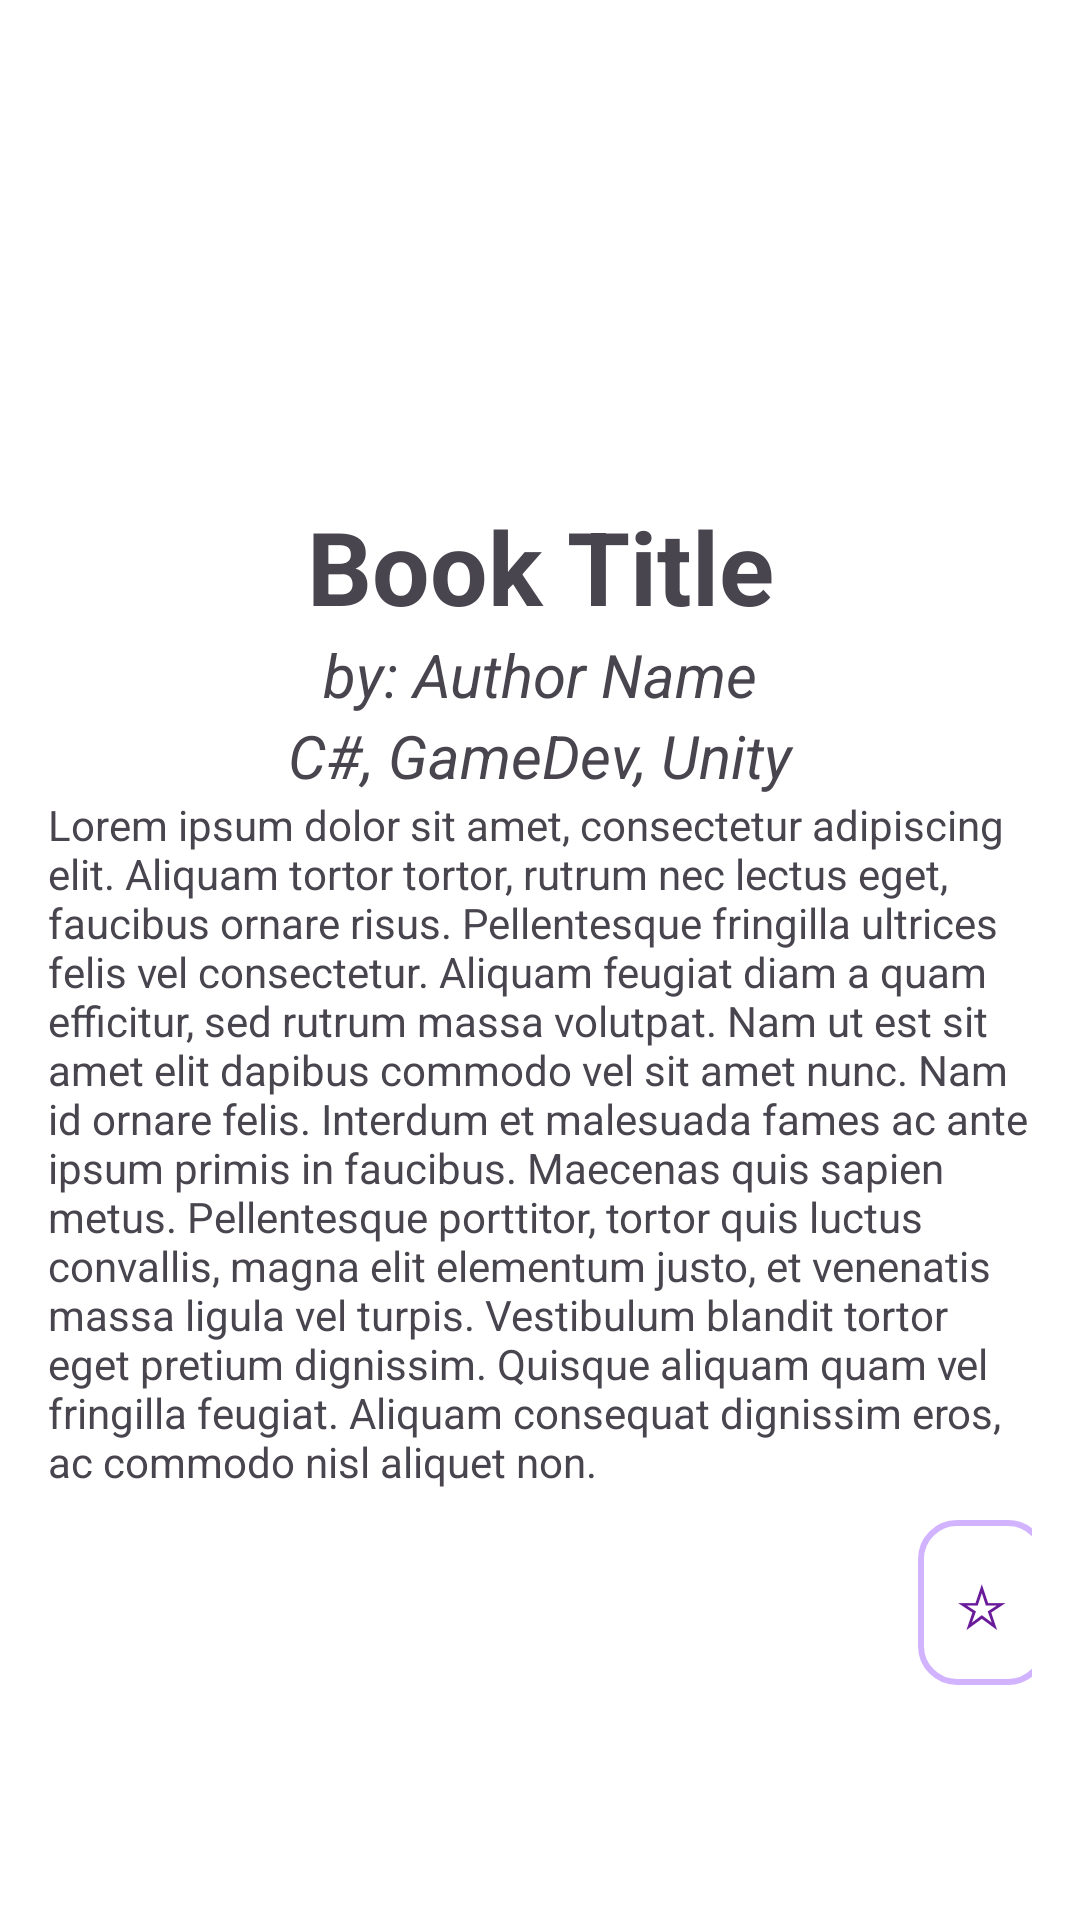

Reconstruct the res/layout file that produces this screen, plus the resources it refers to.
<!-- AndroidManifest.xml: application theme Theme.MyApplication -->
<!-- res/layout/book_info.xml -->
<androidx.constraintlayout.widget.ConstraintLayout
    xmlns:android="http://schemas.android.com/apk/res/android"
    xmlns:app="http://schemas.android.com/apk/res-auto"
    xmlns:tools="http://schemas.android.com/tools"
    android:layout_width="match_parent"
    android:layout_height="match_parent"
    android:background="@android:color/white">

    

    <ImageView
        android:id="@+id/dialog_book_image"
        android:layout_width="0dp"
        android:layout_height="150dp"
        android:scaleType="centerCrop"
        app:layout_constraintEnd_toEndOf="parent"
        app:layout_constraintStart_toStartOf="parent"
        app:layout_constraintTop_toTopOf="parent"
        app:srcCompat="@drawable/book" />


    










        
        <LinearLayout
            android:layout_width="match_parent"
            app:layout_constraintTop_toBottomOf="@id/dialog_book_image"
            android:layout_height="wrap_content"
            android:orientation="vertical"
            android:padding="16dp">

            <TextView
                android:id="@+id/dialog_book_title"
                android:layout_width="match_parent"
                android:layout_height="wrap_content"
                android:text="Book Title"
                android:textAlignment="center"
                android:textSize="34sp"
                android:textStyle="bold" />

            <TextView
                android:id="@+id/dialog_book_author"
                android:layout_width="match_parent"
                android:layout_height="wrap_content"
                android:text="by: Author Name"
                android:textAlignment="center"
                android:textSize="20sp"
                android:textStyle="italic" />

            <TextView
                android:id="@+id/dialog_book_tags"
                android:layout_width="match_parent"
                android:layout_height="wrap_content"
                android:text="C#, GameDev, Unity"
                android:textAlignment="center"
                android:textSize="20sp"
                android:textStyle="italic" />

            <TextView
                android:id="@+id/dialog_book_desc"
                android:layout_width="wrap_content"
                android:layout_height="match_parent"
                android:gravity="clip_horizontal"
                android:text="Lorem ipsum dolor sit amet, consectetur adipiscing elit. Aliquam tortor tortor, rutrum nec lectus eget, faucibus ornare risus. Pellentesque fringilla ultrices felis vel consectetur. Aliquam feugiat diam a quam efficitur, sed rutrum massa volutpat. Nam ut est sit amet elit dapibus commodo vel sit amet nunc. Nam id ornare felis. Interdum et malesuada fames ac ante ipsum primis in faucibus. Maecenas quis sapien metus. Pellentesque porttitor, tortor quis luctus convallis, magna elit elementum justo, et venenatis massa ligula vel turpis. Vestibulum blandit tortor eget pretium dignissim. Quisque aliquam quam vel fringilla feugiat. Aliquam consequat dignissim eros, ac commodo nisl aliquet non."
                android:textAppearance="@style/TextAppearance.AppCompat.Small" />

            <Space
                android:layout_width="match_parent"
                android:layout_height="10dp" />

            <LinearLayout
                android:layout_width="match_parent"
                android:layout_height="55dp"
                android:orientation="horizontal">

                <Button
                    android:id="@+id/start_reading_btn"
                    style="@style/Widget.Material3.Button"
                    android:layout_width="290dp"
                    android:layout_height="match_parent"
                    android:stateListAnimator="@android:anim/accelerate_decelerate_interpolator"
                    android:text="Start reading"
                    android:textColor="#FFFFFF" />

                <Space
                    android:layout_width="wrap_content"
                    android:layout_height="wrap_content"
                    android:layout_weight="1" />

                <ToggleButton
                    android:id="@+id/favorite_button"
                    style="@style/StarToggleButton"
                    android:layout_width="wrap_content"
                    android:layout_height="match_parent"
                    android:layout_weight="1"
                    android:checked="false"
                    android:stateListAnimator="@android:anim/slide_in_left"
                    android:textOff="☆"
                    android:textOn="★"
                    android:textSize="20sp" />

            </LinearLayout>

        </LinearLayout>


</androidx.constraintlayout.widget.ConstraintLayout>
<!-- resources referenced by this layout -->
<resources>
  <style name="StarToggleButton">
          <item name="android:background">@drawable/toggle_button_background</item>
          <item name="android:padding">8dp</item>
          <item name="android:minHeight">48dp</item>
          <item name="android:minWidth">48dp</item>
          <item name="android:textColor">@color/toggle_button_text_color</item>
      </style>
  <style name="Theme.MyApplication" parent="Base.Theme.MyApplication" />
  <!-- drawable toggle_button_background (drawable) -->
  <selector xmlns:android="http://schemas.android.com/apk/res/android">
      
      <item android:state_checked="true">
          <shape android:shape="rectangle">
              <solid android:color="#D1B3FF"/>  
              <corners android:radius="12dp"/>
              <stroke android:width="2dp" android:color="#B39DDB"/>  
          </shape>
      </item>
  
      
      <item android:state_checked="false">
          <shape android:shape="rectangle">
              <solid android:color="#FFFFFF"/>  
              <corners android:radius="12dp"/>
              <stroke android:width="2dp" android:color="#D1B3FF"/>  
          </shape>
      </item>
  
      
      <item>
          <shape android:shape="rectangle">
              <solid android:color="#FFFFFF"/>
              <corners android:radius="12dp"/>
              <stroke android:width="2dp" android:color="#D1B3FF"/>
          </shape>
      </item>
  </selector>
  <style name="Base.Theme.MyApplication" parent="Theme.Material3.DayNight.NoActionBar">
          
          
      </style>
</resources>
